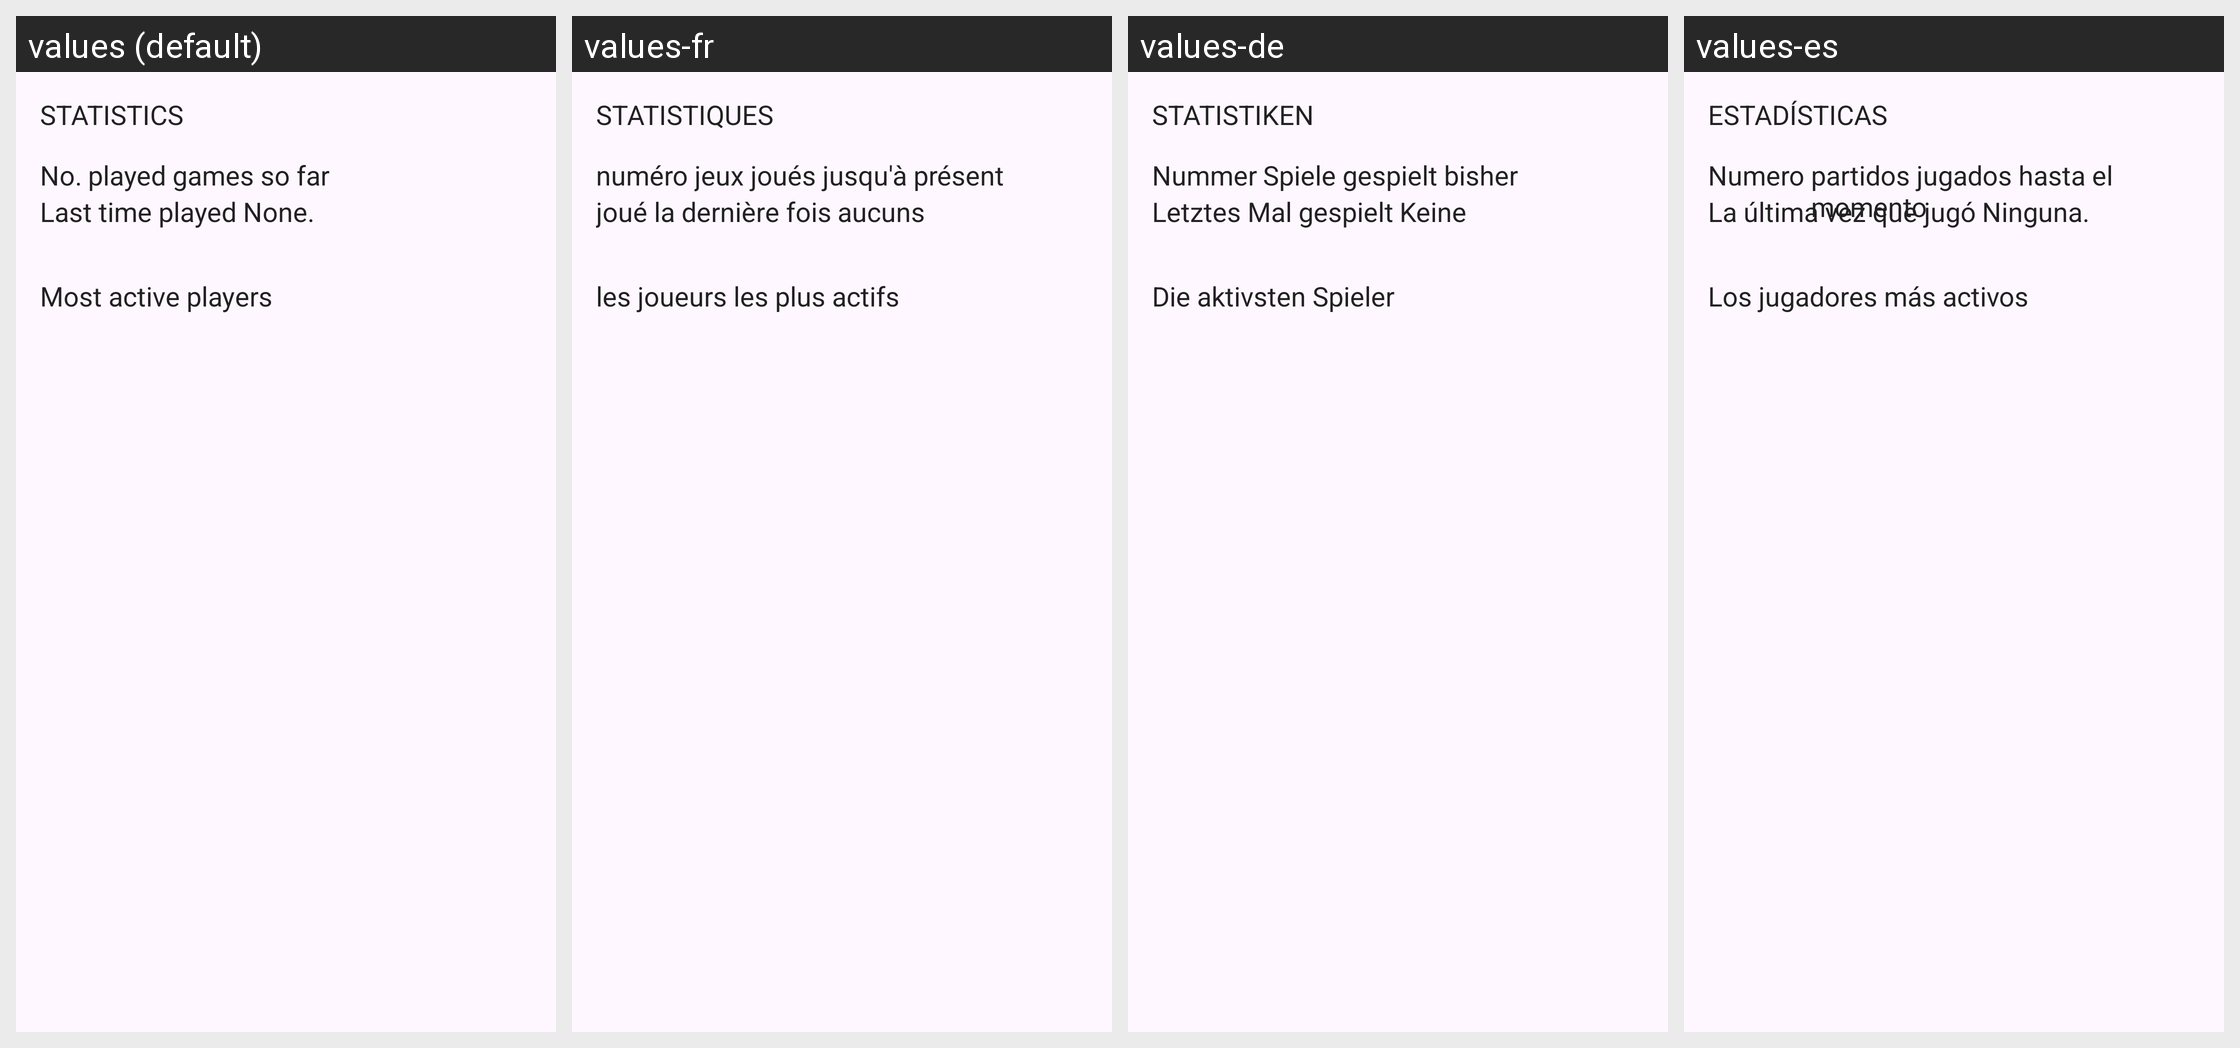

Translations of the strings shown on this Android screen, per locale in the grid:
Android screen res/layout/fragment_game_detail.xml rendered under 4 locales, left to right: values (default), values-fr, values-de, values-es. Device: Nexus 5 (rendered at 1080×1920; each locale shown at half size, 540×960, under a caption strip naming it); theme AppTheme.
Strings drawn on this screen, with the default value and each locale's value (text and hints the layout hard-codes, and strings that could not be matched under every locale, appear in the picture but are not listed):

statistics
  values: Statistics
  values-fr: statistiques
  values-de: Statistiken
  values-es: Estadísticas

gamecounttext
  values: played games so far
  values-fr: jeux joués jusqu'à présent
  values-de: Spiele gespielt bisher
  values-es: partidos jugados hasta el momento

number
  values: No.
  values-fr: numéro
  values-de: Nummer
  values-es: Numero

gamedatetext
  values: Last time played
  values-fr: joué la dernière fois
  values-de: Letztes Mal gespielt
  values-es: La última vez que jugó

gameempty
  values: None.
  values-fr: aucuns
  values-de: Keine
  values-es: Ninguna.

mostactiveplayers
  values: Most active players
  values-fr: les joueurs les plus actifs
  values-de: Die aktivsten Spieler
  values-es: Los jugadores más activos
